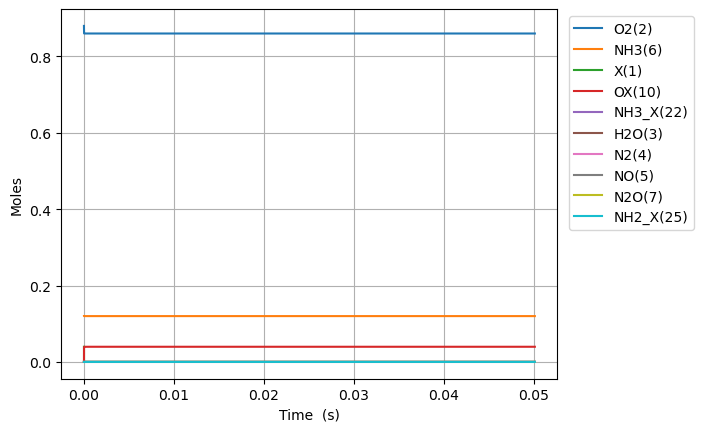

The table this chart was drawn from, first rows:
Time (s), Volume (m^3), He, Ar, Ne, X(1), O2(2), H2O(3), N2(4), NO(5), NH3(6), N2O(7), OX(10), NH3_X(22), NH2_X(25)
0.0, 0.05596, 0.0, 0.0, 0.0, 0.0397, 0.88, 0.0, 0.0, 0.0, 0.12, 0.0, 0.0, 0.0, 0.0
7.975776859928445e-24, 0.05596, 0.0, 0.0, 0.0, 0.0397, 0.88, 0.0, 0.0, 0.0, 0.12, 0.0, 1.8014628939496105e-18, 6.878545995915773e-20, 0.0
2.2332175207799645e-23, 0.05596, 0.0, 0.0, 0.0, 0.0397, 0.88, 0.0, 0.0, 0.0, 0.12, 0.0, 5.04409610305891e-18, 1.9259928788564148e-19, 0.0
5.104497190354205e-23, 0.05596, 0.0, 0.0, 0.0, 0.0397, 0.88, 0.0, 0.0, 0.0, 0.12, 0.0, 1.1529362521277506e-17, 4.402269437386085e-19, 0.0
1.0847056529502686e-22, 0.05596, 0.0, 0.0, 0.0, 0.0397, 0.88, 0.0, 0.0, 0.0, 0.12, 0.0, 2.4499895357714695e-17, 9.354822554445398e-19, 0.0
2.2332175207799647e-22, 0.05596, 0.0, 0.0, 0.0, 0.0397, 0.88, 0.0, 0.0, 0.0, 0.12, 0.0, 5.044096103058904e-17, 1.925992878856393e-18, 0.0
4.530241256439357e-22, 0.05596, 0.0, 0.0, 0.0, 0.0397, 0.88, 0.0, 0.0, 0.0, 0.12, 0.0, 1.0232309237633757e-16, 3.907014125680059e-18, 0.0
9.124288727758142e-22, 0.05596, 0.0, 0.0, 0.0, 0.0397, 0.88, 0.0, 0.0, 0.0, 0.12, 0.0, 2.0608735506783405e-16, 7.869056619327232e-18, 0.0
1.831238367039571e-21, 0.05596, 0.0, 0.0, 0.0, 0.0397, 0.88, 0.0, 0.0, 0.0, 0.12, 0.0, 4.136158804508247e-16, 1.579314160662094e-17, 0.0
3.668857355567084e-21, 0.05596, 0.0, 0.0, 0.0, 0.0397, 0.88, 0.0, 0.0, 0.0, 0.12, 0.0, 8.28672931216797e-16, 3.164131158120582e-17, 0.0
7.344095332622111e-21, 0.05596, 0.0, 0.0, 0.0, 0.0397, 0.88, 0.0, 0.0, 0.0, 0.12, 0.0, 1.6587870327487052e-15, 6.333765153036541e-17, 0.0
1.4694571286732165e-20, 0.05596, 0.0, 0.0, 0.0, 0.0397, 0.88, 0.0, 0.0, 0.0, 0.12, 0.0, 3.3190152358123754e-15, 1.2673033142864392e-16, 0.0
2.939552319495228e-20, 0.05596, 0.0, 0.0, 0.0, 0.0397, 0.88, 0.0, 0.0, 0.0, 0.12, 0.0, 6.639471641939133e-15, 2.5351569122503814e-16, 0.0
5.87974270113925e-20, 0.05596, 0.0, 0.0, 0.0, 0.0397, 0.88, 0.0, 0.0, 0.0, 0.12, 0.0, 1.3280384454190319e-14, 5.070864108171756e-16, 0.0
1.1760123464427294e-19, 0.05596, 0.0, 0.0, 0.0, 0.0397, 0.88, 0.0, 0.0, 0.0, 0.12, 0.0, 2.656221007868336e-14, 1.0142278499988474e-15, 0.0
2.3520884991003384e-19, 0.05596, 0.0, 0.0, 0.0, 0.0397, 0.88, 0.0, 0.0, 0.0, 0.12, 0.0, 5.312586132763213e-14, 2.0285107283517767e-15, 0.0
4.704240804415556e-19, 0.05596, 0.0, 0.0, 0.0, 0.0397, 0.88, 0.0, 0.0, 0.0, 0.12, 0.0, 1.0625316382538044e-13, 4.057076485015981e-15, 0.0
9.408545415045992e-19, 0.05596, 0.0, 0.0, 0.0, 0.0397, 0.88, 0.0, 0.0, 0.0, 0.12, 0.0, 2.1250776882028008e-13, 8.114207998177762e-15, 0.0
1.8817154636306865e-18, 0.05596, 0.0, 0.0, 0.0, 0.0397, 0.88, 0.0, 0.0, 0.0, 0.12, 0.0, 4.250169788076917e-13, 1.622847102383483e-14, 0.0
3.76343730788286e-18, 0.05596, 0.0, 0.0, 0.0, 0.0397, 0.88, 0.0, 0.0, 0.0, 0.12, 0.0, 8.500353987729638e-13, 3.245699707248298e-14, 0.0
7.52688099638721e-18, 0.05596, 0.0, 0.0, 0.0, 0.0397, 0.88, 0.0, 0.0, 0.0, 0.12, 0.0, 1.7000722386653037e-12, 6.491404915911537e-14, 0.0
1.5053768373395904e-17, 0.05596, 0.0, 0.0, 0.0, 0.0397, 0.88, 0.0, 0.0, 0.0, 0.12, 0.0, 3.4001459182971655e-12, 1.2982815328972444e-13, 0.0
3.0107543127413294e-17, 0.05596, 0.0, 0.0, 0.0, 0.0397, 0.88, 0.0, 0.0, 0.0, 0.12, 0.0, 6.800293276949619e-12, 2.596563613803197e-13, 0.0
6.021509263544807e-17, 0.05596, 0.0, 0.0, 0.0, 0.0397, 0.88, 0.0, 0.0, 0.0, 0.12, 0.0, 1.3600587991809445e-11, 5.193127768790189e-13, 0.0
1.2043019165151766e-16, 0.05596, 0.0, 0.0, 0.0, 0.0397, 0.88, 0.0, 0.0, 0.0, 0.12, 0.0, 2.720117741174877e-11, 1.0386256051464517e-12, 0.0
2.408603896836568e-16, 0.05596, 0.0, 0.0, 0.0, 0.0397, 0.88, 0.0, 0.0, 0.0, 0.12, 0.0, 5.440235621250614e-11, 2.0772512507614555e-12, 0.0
4.817207857479351e-16, 0.05596, 0.0, 0.0, 0.0, 0.0397, 0.88, 0.0, 0.0, 0.0, 0.12, 0.0, 1.0880471365753569e-10, 4.154502498312017e-12, 0.0
9.634415778764916e-16, 0.05596, 0.0, 0.0, 0.0, 0.0397, 0.88, 0.0, 0.0, 0.0, 0.12, 0.0, 2.1760942792165417e-10, 8.309004818695362e-12, 0.0
1.926883162133605e-15, 0.05596, 0.0, 0.0, 0.0, 0.0397, 0.88, 0.0, 0.0, 0.0, 0.12, 0.0, 4.3521885394612815e-10, 1.661800876059099e-11, 0.0
2.8903247463907183e-15, 0.05596, 0.0, 0.0, 0.0, 0.0397, 0.88, 0.0, 0.0, 0.0, 0.12, 0.0, 6.528282774668396e-10, 2.492701200361561e-11, 0.0
3.853766330647832e-15, 0.05596, 0.0, 0.0, 0.0, 0.0397, 0.88, 0.0, 0.0, 0.0, 0.12, 0.0, 8.704376984837883e-10, 3.3236014547769276e-11, 0.0
5.780649499162058e-15, 0.05596, 0.0, 0.0, 0.0, 0.0397, 0.88, 0.0, 0.0, 0.0, 0.12, 0.0, 1.3056565346415084e-09, 4.985401799586946e-11, 0.0
7.707532667676284e-15, 0.05596, 0.0, 0.0, 0.0, 0.0397, 0.88, 0.0, 0.0, 0.0, 0.12, 0.0, 1.7408753615920004e-09, 6.647201887397238e-11, 0.0
9.634415836190511e-15, 0.05596, 0.0, 0.0, 0.0, 0.0397, 0.88, 0.0, 0.0, 0.0, 0.12, 0.0, 2.1760941786776055e-09, 8.309001699850714e-11, 0.0
1.1561299004704738e-14, 0.05596, 0.0, 0.0, 0.0, 0.0397, 0.88, 0.0, 0.0, 0.0, 0.12, 0.0, 2.6113129857185665e-09, 9.970801231929846e-11, 0.0
1.541506534173319e-14, 0.05596, 0.0, 0.0, 0.0, 0.0397, 0.88, 0.0, 0.0, 0.0, 0.12, 0.0, 3.481750569685556e-09, 1.3294399455495726e-10, 0.0
2.3122598015790098e-14, 0.05596, 0.0, 0.0, 0.0, 0.0397, 0.88, 0.0, 0.0, 0.0, 0.12, 0.0, 5.222625617403726e-09, 1.9941592547067354e-10, 0.0
3.853766336390391e-14, 0.05596, 0.0, 0.0, 0.0, 0.0397, 0.88, 0.0, 0.0, 0.0, 0.12, 0.0, 8.704375232048031e-09, 3.3235965309966327e-10, 0.0
6.936779406013154e-14, 0.05596, 0.0, 0.0, 0.0, 0.0397, 0.88, 0.0, 0.0, 0.0, 0.12, 0.0, 1.5667872538401942e-08, 5.982465716137447e-10, 0.0
1.3102805545258677e-13, 0.05596, 0.0, 0.0, 0.0, 0.0397, 0.88, 0.0, 0.0, 0.0, 0.12, 0.0, 2.959485945949273e-08, 1.1300182617059702e-09, 0.0
2.543485782374973e-13, 0.05596, 0.0, 0.0, 0.0, 0.0397, 0.88, 0.0, 0.0, 0.0, 0.12, 0.0, 5.744880253549325e-08, 2.193553054272213e-09, 0.0
3.776691010224078e-13, 0.05596, 0.0, 0.0, 0.0, 0.0397, 0.88, 0.0, 0.0, 0.0, 0.12, 0.0, 8.530270459001617e-08, 3.2570763967672257e-09, 0.0
6.243101465922288e-13, 0.05596, 0.0, 0.0, 0.0, 0.0397, 0.88, 0.0, 0.0, 0.0, 0.12, 0.0, 1.4101038563530688e-07, 5.3840887321799254e-09, 0.0
8.709511921620498e-13, 0.05596, 0.0, 0.0, 0.0, 0.0397, 0.88, 0.0, 0.0, 0.0, 0.12, 0.0, 1.9671790259615147e-07, 7.511055268776708e-09, 0.0
1e-12, 0.05596, 0.0, 0.0, 0.0, 0.0397, 0.88, 0.0, 0.0, 0.0, 0.12, 0.0, 2.2586541333512523e-07, 8.62391948798036e-09, 0.0
1.1175922377318708e-12, 0.05596, 0.0, 0.0, 0.0, 0.0397, 0.88, 0.0, 0.0, 0.0, 0.12, 0.0, 2.5242525547337276e-07, 9.637976007455631e-09, 0.0
1.3642332833016919e-12, 0.05596, 0.0, 0.0, 0.0, 0.0397, 0.88, 0.0, 0.0, 0.0, 0.12, 0.0, 3.081324442678058e-07, 1.1764850949136542e-08, 0.0
1.8575153744413337e-12, 0.05596, 0.0, 0.0, 0.0, 0.0397, 0.88, 0.0, 0.0, 0.0, 0.12, 0.0, 4.1954632961137927e-07, 1.6018463444902223e-08, 0.0
2.3507974655809757e-12, 0.05596, 0.0, 0.0, 0.0, 0.0397, 0.88, 0.0, 0.0, 0.0, 0.12, 0.0, 5.309595586335189e-07, 2.027189276342396e-08, 0.0
2.8440795567206178e-12, 0.05596, 0.0, 0.0, 0.0, 0.0397, 0.88, 0.0, 0.0, 0.0, 0.12, 0.0, 6.423721313412161e-07, 2.452513891243655e-08, 0.0
3.8306437389999015e-12, 0.05596, 0.0, 0.0, 0.0, 0.0397, 0.88, 0.0, 0.0, 0.0, 0.12, 0.0, 8.65195307840465e-07, 3.3031081732020904e-08, 0.0
4.8172079212791855e-12, 0.05596, 0.0, 0.0, 0.0, 0.0397, 0.88, 0.0, 0.0, 0.0, 0.12, 0.0, 1.0880158591632504e-06, 4.153629196354928e-08, 0.0
5.80377210355847e-12, 0.05596, 0.0, 0.0, 0.0, 0.0397, 0.88, 0.0, 0.0, 0.0, 0.12, 0.0, 1.3108337853633435e-06, 5.0040769666522034e-08, 0.0
7.776900468117038e-12, 0.05596, 0.0, 0.0, 0.0, 0.0397, 0.88, 0.0, 0.0, 0.0, 0.12, 0.0, 1.7564617626104213e-06, 6.704752772465564e-08, 0.0
9.750028832675606e-12, 0.05596, 0.0, 0.0, 0.0, 0.03969, 0.88, 0.0, 0.0, 0.0, 0.12, 0.0, 2.202079240011969e-06, 8.405135638248308e-08, 0.0
1e-11, 0.05596, 0.0, 0.0, 0.0, 0.03969, 0.88, 0.0, 0.0, 0.0, 0.12, 0.0, 2.2585327604542382e-06, 8.620532391197179e-08, 0.0
1.1723157197234174e-11, 0.05596, 0.0, 0.0, 0.0, 0.03969, 0.88, 0.0, 0.0, 0.0, 0.12, 0.0, 2.647686217998399e-06, 1.0105225611618079e-07, 0.0
1.566941392635131e-11, 0.05596, 0.0, 0.0, 0.0, 0.03969, 0.88, 0.0, 0.0, 0.0, 0.12, 0.0, 3.538868677447672e-06, 1.3504527071573125e-07, 0.0
1.9615670655468445e-11, 0.05596, 0.0, 0.0, 0.0, 0.03969, 0.88, 0.0, 0.0, 0.0, 0.12, 0.0, 4.430009144401403e-06, 1.6902657533172983e-07, 0.0
2.356192738458558e-11, 0.05596, 0.0, 0.0, 0.0, 0.03969, 0.88, 0.0, 0.0, 0.0, 0.12, 0.0, 5.321107622302294e-06, 2.0299617377143197e-07, 0.0
... 4,409 more rows
